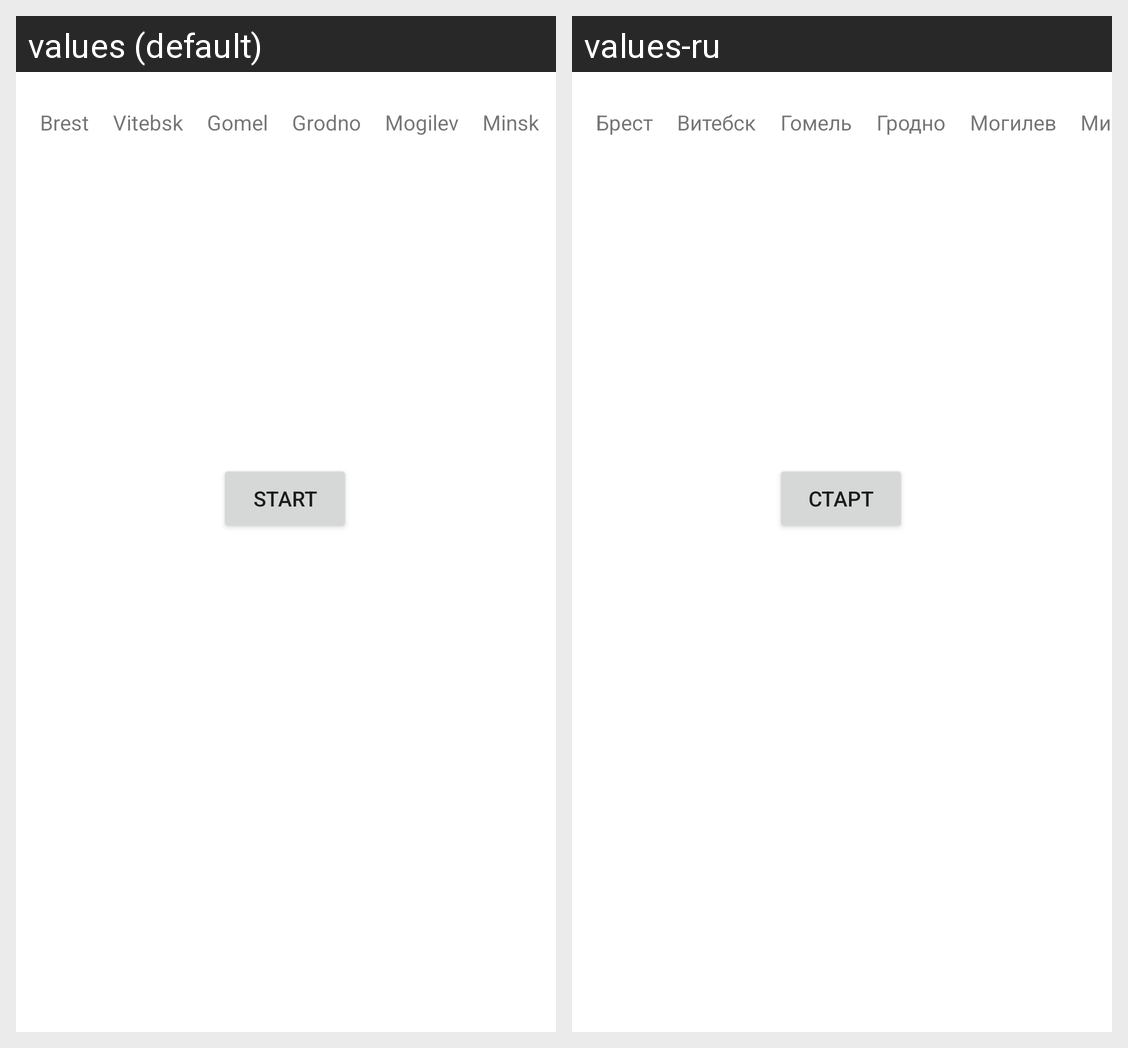

The same Android screen rendered under two of its app's locales, left to right. List the strings drawn on it with the default value and each locale's translation.
Android screen res/layout/fragment_dz18.xml rendered under 2 locales, left to right: values (default), values-ru. Device: Nexus 5 (rendered at 1080×1920; each locale shown at half size, 540×960, under a caption strip naming it); theme AppTheme.
Strings drawn on this screen, with the default value and each locale's value (text and hints the layout hard-codes, and strings that could not be matched under every locale, appear in the picture but are not listed):

brest
  values: Brest
  values-ru: Брест

vitebsk
  values: Vitebsk
  values-ru: Витебск

gomel
  values: Gomel
  values-ru: Гомель

grodno
  values: Grodno
  values-ru: Гродно

mogilev
  values: Mogilev
  values-ru: Могилев

minsk
  values: Minsk
  values-ru: Минск

start
  values: Start
  values-ru: Старт
